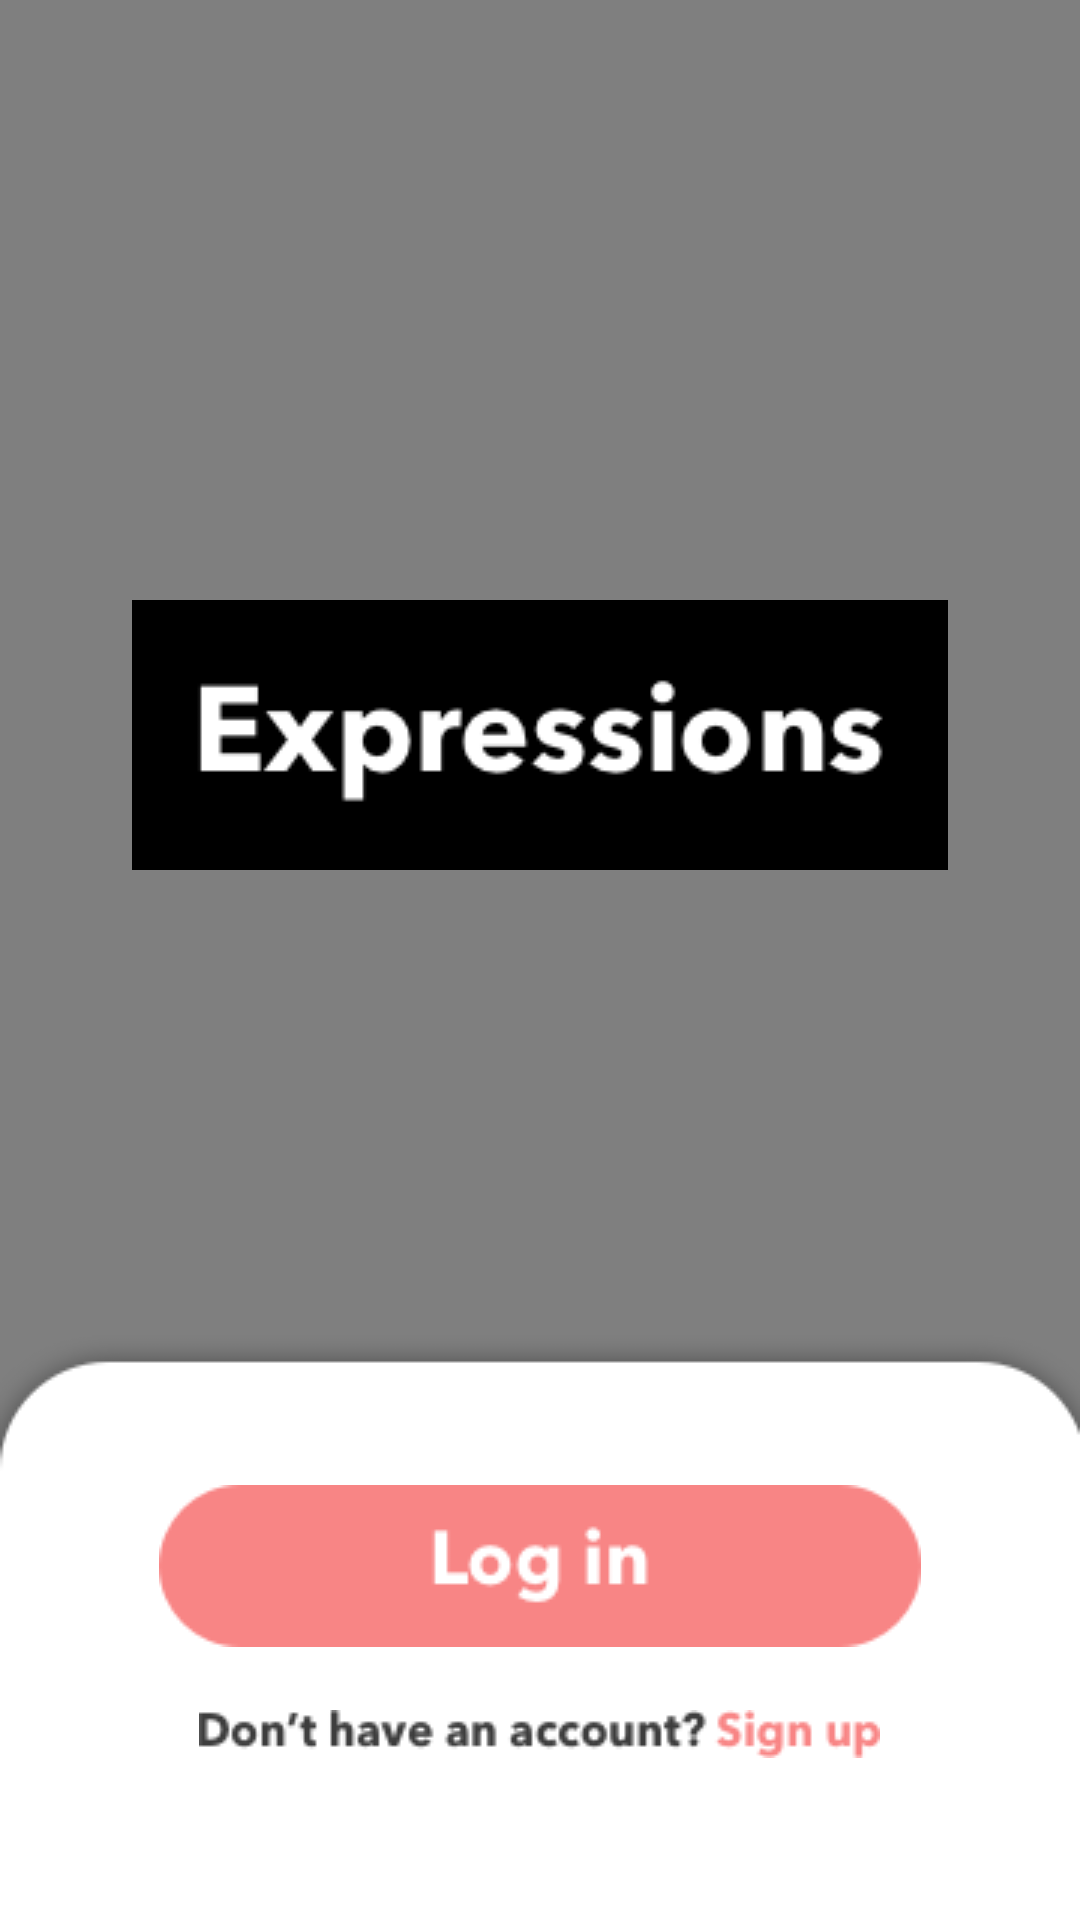

Produce the Android XML layout that renders to this screen, including the resource entries it uses.
<!-- AndroidManifest.xml: application theme Theme.MaterialComponents.Light.NoActionBar -->
<!-- res/layout/activity_main.xml -->
<?xml version="1.0" encoding="utf-8"?>
<RelativeLayout xmlns:android="http://schemas.android.com/apk/res/android"
    xmlns:app="http://schemas.android.com/apk/res-auto"
    xmlns:tools="http://schemas.android.com/tools"
    android:layout_width="match_parent"
    android:layout_height="match_parent"
    tools:context=".Splash">

    <VideoView
        android:layout_width="match_parent"
        android:id="@+id/homevideo"
        android:layout_height="wrap_content"/>

    <ImageView
        android:id="@+id/imageView2"
        android:layout_width="wrap_content"
        android:layout_height="wrap_content"
        android:layout_centerHorizontal="true"
        android:layout_marginVertical="200dp"
        android:layout_marginTop="300dp"
        app:srcCompat="@drawable/logo" />

    <ImageView
        android:id="@+id/imageView3"
        android:layout_width="match_parent"
        android:layout_height="wrap_content"
        app:srcCompat="@drawable/splash_bottom"
        android:scaleType="fitXY"
        android:layout_alignParentBottom="true" />

    <ImageView
        android:id="@+id/imageView4"
        android:layout_width="wrap_content"
        android:layout_height="wrap_content"
        app:srcCompat="@drawable/to_login_page"
        android:layout_alignTop="@id/imageView3"
        android:layout_centerHorizontal="true"
        android:layout_marginVertical="50dp"
        android:onClick="toLogin"/>

    <ImageView
        android:id="@+id/imageView5"
        android:layout_width="wrap_content"
        android:layout_height="wrap_content"
        app:srcCompat="@drawable/sign_up_text"
        android:layout_alignTop="@id/imageView4"
        android:layout_centerHorizontal="true"
        android:layout_marginVertical="75dp"
        android:onClick="toRegister"/>

</RelativeLayout>
<!-- resources referenced by this layout -->
<resources>
  <!-- drawable logo: png bitmap (drawable, 4494 bytes) -->
  <!-- drawable sign_up_text: png bitmap (drawable, 3974 bytes) -->
  <!-- drawable splash_bottom: png bitmap (drawable, 3559 bytes) -->
  <!-- drawable to_login_page: png bitmap (drawable, 2812 bytes) -->
</resources>
